Run: headless pygame with SDL's dummy video driver; simulated clock (each Clock.tick advances the game by its frame time, no real sleeping); random seed 0; keys injected as events and as key.get_pressed() state; no mouse input.
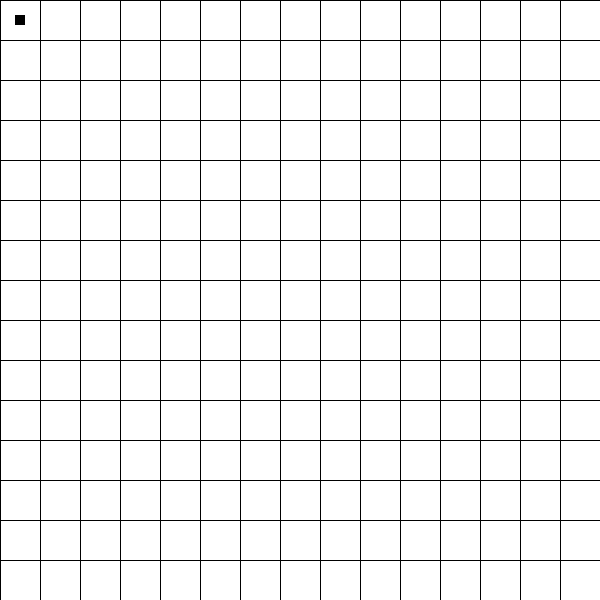
Frame 1 of 4 · flips 1–60 · no input
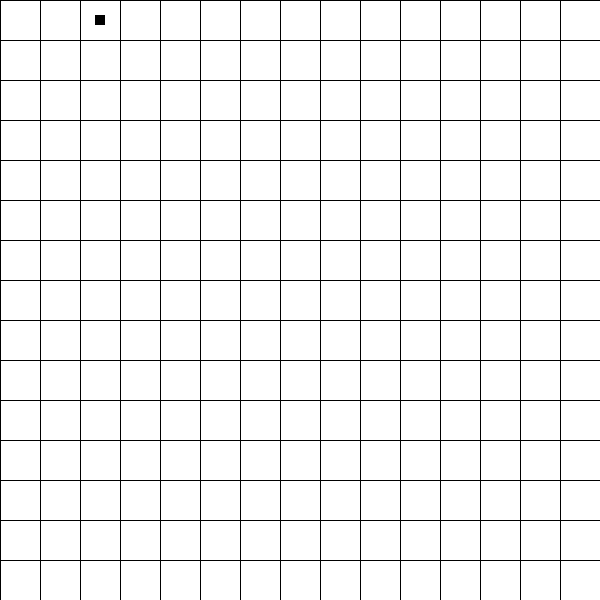
Frame 2 of 4 · flips 61–180 · tapped SPACE, RETURN · held RIGHT (→), D
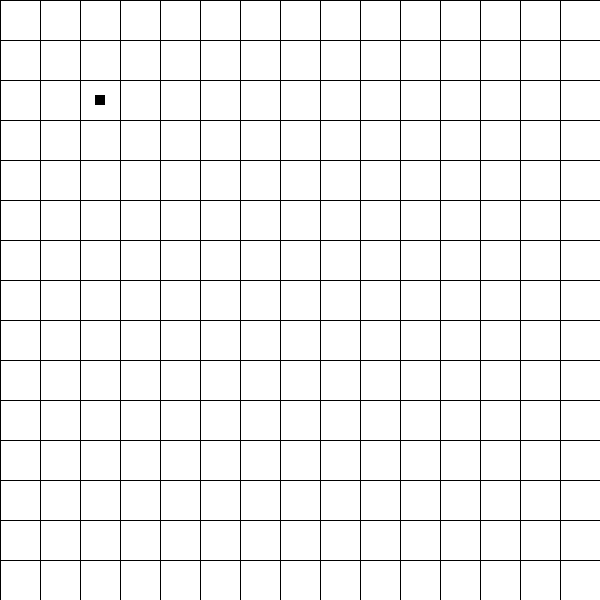
Frame 3 of 4 · flips 181–300 · held DOWN (↓), S
Frame 4 of 4 · flips 301–420 · held LEFT (←), A, UP (↑), W · screen same as frame 1, image omitted

The pygame program that drew these frames:

import pygame
import time
import random
import os
import sys





speler_x = 1
speler_y = 1



pygame.init()
info = pygame.display.Info()
BREEDTE = 600
HOOGTE = 600
screen = pygame.display.set_mode((BREEDTE,HOOGTE))  
pygame.display.set_caption("Darleks")
clock = pygame.time.Clock()
schaal = 40

#horizontalal
rijen = (((BREEDTE - 25) - 15)/schaal)
#vertivale
colome = (((HOOGTE - 25) - 15)/schaal)


speler_x = 15
speler_y = 15
WIT = (255, 255, 255)
ZWART = (0, 0, 0)
running = True


def dotplilbro():
    global speler_x,speler_y
    x = random.randint(0, rijen)
    y = random.randint(0,colome)
    speler_x = (x *schaal) + 15
    speler_y =( y *schaal) + 15





def lijnentekenen():
    lijn = 0
    while (lijn * 20) <= BREEDTE:
        #verticaal
        pygame.draw.line(screen, ZWART,((lijn * schaal),0 ),((lijn * schaal),HOOGTE))
        #horizontaal
        pygame.draw.line(screen, ZWART ,(0,(lijn*schaal)),(BREEDTE,(lijn*schaal)) )
        lijn += 1


def tekenspeler():
    pygame.draw.rect(screen, ZWART, (speler_x, speler_y, 10, 10))





while running == True:
    clock.tick(60)
    screen.fill(WIT)
    
    lijnentekenen()
    tekenspeler()
    

    for event in pygame.event.get():
        if event.type == pygame.QUIT:
            running = False

        if event.type == pygame.KEYDOWN:
            if (event.key in (pygame.K_LEFT, pygame.K_a)) and speler_x != 15:
                speler_x -= schaal
            if (event.key in (pygame.K_RIGHT, pygame.K_d)) and speler_x != (BREEDTE - 25):
                speler_x += schaal
            if (event.key in (pygame.K_UP, pygame.K_w)) and speler_y != 15:
                speler_y -= schaal
            if (event.key in (pygame.K_DOWN, pygame.K_s)) and speler_y != (HOOGTE - 25):
                speler_y += schaal
            if (event.key == pygame.K_q) and (speler_x != 15 and speler_y != 15) :
                speler_x -= schaal
                speler_y -= schaal
            if (event.key == pygame.K_e) and ((speler_x != (BREEDTE - 25)) and speler_y != 15) :
                speler_x += schaal
                speler_y -= schaal
            if (event.key == pygame.K_x) and ((speler_x != (BREEDTE - 25)) and (speler_y != (HOOGTE - 25))) :
                speler_x += schaal
                speler_y += schaal
            if (event.key == pygame.K_z) and ((speler_x != 15) and (speler_y != (HOOGTE - 25))) :
                speler_x -= schaal
                speler_y += schaal
            if (event.key == pygame.K_t) :
                dotplilbro()
            if (event.key == pygame.K_c) :
                speler_x = speler_x
                speler_y = speler_y


    
    pygame.display.update()


pygame.quit()
sys.exit()
